Run: headless pygame with SDL's dummy video driver; simulated clock (each Clock.tick advances the game by its frame time, no real sleeping); random seed 0; keys injected as events and as key.get_pressed() state; no mouse input.
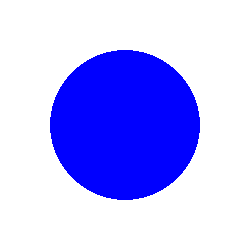
Frame 1 of 4 · flips 1–60 · no input
Frame 2 of 4 · flips 61–180 · tapped SPACE, RETURN · held RIGHT (→), D · screen unchanged from frame 1, image omitted
Frame 3 of 4 · flips 181–300 · held DOWN (↓), S · screen unchanged from frame 2, image omitted
Frame 4 of 4 · flips 301–420 · held LEFT (←), A, UP (↑), W · screen unchanged from frame 3, image omitted

The pygame program that drew these frames:

import pygame


def draw_circle():
    # initialize pygame
    # calling init to display module
    pygame.display.init()

    # set up the drawing window
    # pygame.display.set_mode() returns a Display Surface representing the visible part to the window
    screen = pygame.display.set_mode([250, 250])

    running = True
    while running:
        for event in pygame.event.get():
            if event.type == pygame.QUIT:
                # if the user clicked the close button
                running = False

        # fill background with white color
        screen.fill((255, 255, 255))

        # draw solid blue circle in the center
        # 1: screen, 2: color, 3: position, 4: radius
        pygame.draw.circle(screen, (0, 0, 255), (125, 125), 75)

        # flip the display
        # the content of drawing circle will be pushed to the Display Surface
        # when you call pygame.display.flip()
        pygame.display.flip()

    # destroy display module
    pygame.display.quit()


if __name__ == '__main__':
    draw_circle()
